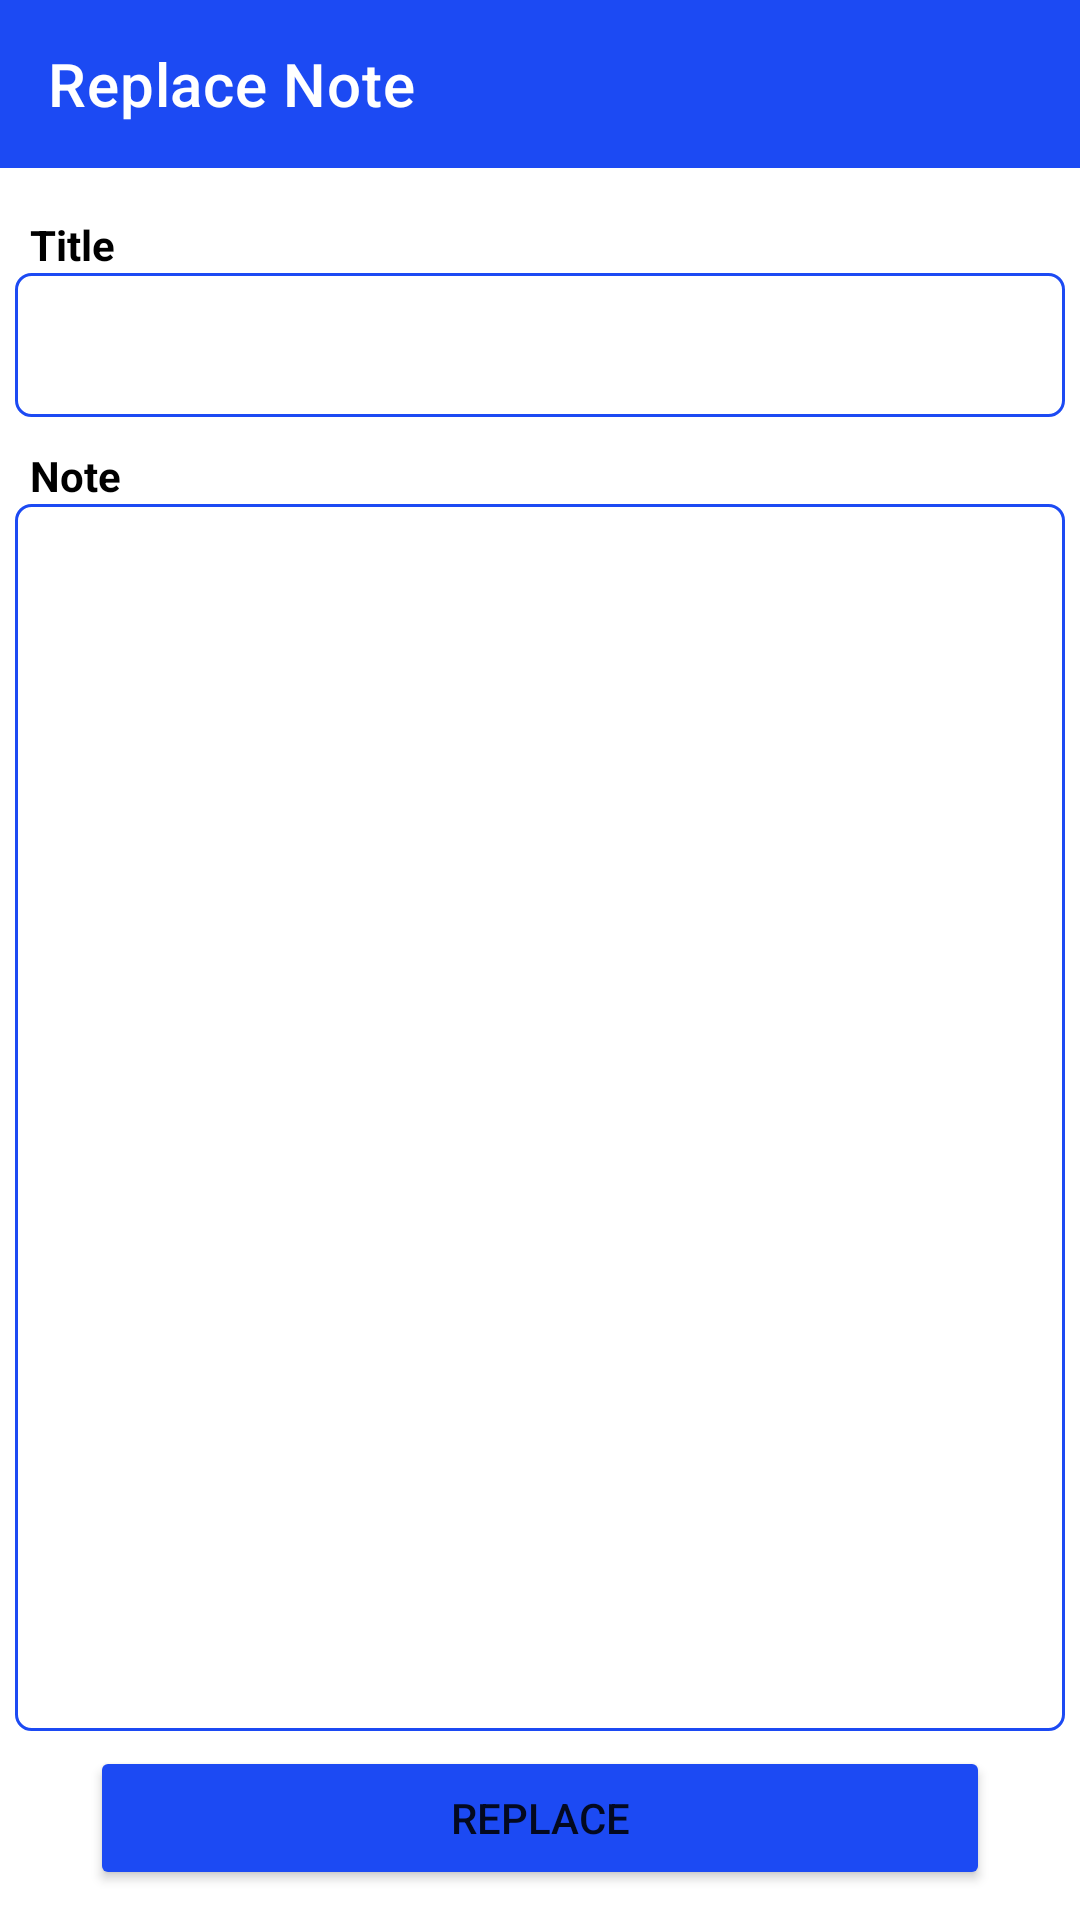

This screen was rendered from an Android layout file. Write that file and the resources it references.
<!-- AndroidManifest.xml: application theme Theme.MyQuickNote -->
<!-- res/layout/fragment_replace.xml -->
<?xml version="1.0" encoding="utf-8"?>
<androidx.constraintlayout.widget.ConstraintLayout xmlns:android="http://schemas.android.com/apk/res/android"
    xmlns:tools="http://schemas.android.com/tools"
    android:layout_width="match_parent"
    android:layout_height="match_parent"
    xmlns:app="http://schemas.android.com/apk/res-auto"
    tools:context=".view.ReplaceFragment">


    <androidx.appcompat.widget.Toolbar
        android:id="@+id/toolbarSave"
        android:layout_width="match_parent"
        android:layout_height="wrap_content"
        android:background="@color/blue"
        app:title="@string/toolBarReplace"
        app:titleTextColor="@color/white"
        app:layout_constraintEnd_toEndOf="parent"
        app:layout_constraintHorizontal_bias="0.5"
        app:layout_constraintStart_toStartOf="parent"
        app:layout_constraintTop_toTopOf="parent" />

    <TextView
        android:id="@+id/titleTextView"
        android:layout_width="wrap_content"
        android:layout_height="wrap_content"
        android:layout_marginStart="10dp"
        android:layout_marginTop="16dp"
        android:text="@string/title"
        android:textColor="@color/black"
        android:textStyle="bold"
        app:layout_constraintStart_toStartOf="parent"
        app:layout_constraintTop_toBottomOf="@+id/toolbarSave" />

    <EditText
        android:id="@+id/titleText"
        android:layout_width="0dp"
        android:layout_height="wrap_content"
        android:layout_marginStart="5dp"
        android:layout_marginEnd="5dp"
        android:background="@drawable/edit_text_drawable"
        android:ems="10"
        android:inputType="textPersonName"
        android:minHeight="48dp"
        android:paddingStart="10dp"
        android:paddingEnd="10dp"
        android:textColor="@color/black"
        android:textStyle="bold"
        app:layout_constraintEnd_toEndOf="parent"
        app:layout_constraintStart_toStartOf="parent"
        app:layout_constraintTop_toBottomOf="@+id/titleTextView"
        tools:ignore="SpeakableTextPresentCheck" />

    <TextView
        android:id="@+id/noteTextView"
        android:layout_width="wrap_content"
        android:layout_height="wrap_content"
        android:layout_marginStart="10dp"
        android:layout_marginTop="10dp"
        android:text="@string/note"
        android:textColor="@color/black"
        android:textStyle="bold"
        app:layout_constraintStart_toStartOf="parent"
        app:layout_constraintTop_toBottomOf="@+id/titleText" />

    <EditText
        android:id="@+id/noteText"
        android:layout_width="0dp"
        android:layout_height="0dp"
        android:layout_marginStart="5dp"
        android:layout_marginEnd="5dp"
        android:layout_marginBottom="5dp"
        android:background="@drawable/edit_text_drawable"
        android:ems="10"
        android:gravity="start"
        android:padding="10dp"
        app:layout_constraintBottom_toTopOf="@+id/buttonReplace"
        app:layout_constraintEnd_toEndOf="parent"
        app:layout_constraintStart_toStartOf="parent"
        app:layout_constraintTop_toBottomOf="@+id/noteTextView"
        tools:ignore="SpeakableTextPresentCheck" />

    <Button
        android:id="@+id/buttonReplace"
        android:layout_width="match_parent"
        android:layout_height="wrap_content"
        android:backgroundTint="@color/blue"
        android:text="Replace"
        android:layout_marginEnd="30dp"
        android:layout_marginStart="30dp"
        android:layout_marginBottom="10dp"
        android:layout_marginTop="10dp"
        app:layout_constraintBottom_toBottomOf="parent"
        app:layout_constraintEnd_toEndOf="parent"
        app:layout_constraintStart_toStartOf="parent" />

</androidx.constraintlayout.widget.ConstraintLayout>
<!-- resources referenced by this layout -->
<resources>
  <color name="black">#FF000000</color>
  <color name="blue">#1C4AF3</color>
  <color name="white">#FFFFFFFF</color>
  <!-- drawable edit_text_drawable (drawable) -->
  <?xml version="1.0" encoding="utf-8"?>
  <shape
      xmlns:android="http://schemas.android.com/apk/res/android"
      android:shape="rectangle">
  
      <stroke
          android:width="1dp"
          android:color="@color/blue"
          >
      </stroke>
  
  
  
      <corners android:radius="5dp"></corners>
  
  
  
  </shape>
  <string name="note">Note</string>
  <string name="title">Title</string>
  <string name="toolBarReplace">Replace Note</string>
  <style name="Theme.MyQuickNote" parent="Theme.MaterialComponents.DayNight.DarkActionBar">
          
          <item name="colorPrimary">@color/purple_500</item>
          <item name="colorPrimaryVariant">@color/blue</item>
          <item name="colorOnPrimary">@color/white</item>
          
          <item name="colorSecondary">@color/teal_200</item>
          <item name="colorSecondaryVariant">@color/teal_700</item>
          <item name="colorOnSecondary">@color/black</item>
          
          <item name="android:statusBarColor">?attr/colorPrimaryVariant</item>
          
          <item name="windowActionBar"> false </item>
          <item name="windowNoTitle"> true </item>
      </style>
  <color name="purple_500">#FF6200EE</color>
  <color name="teal_200">#FF03DAC5</color>
  <color name="teal_700">#FF018786</color>
</resources>
